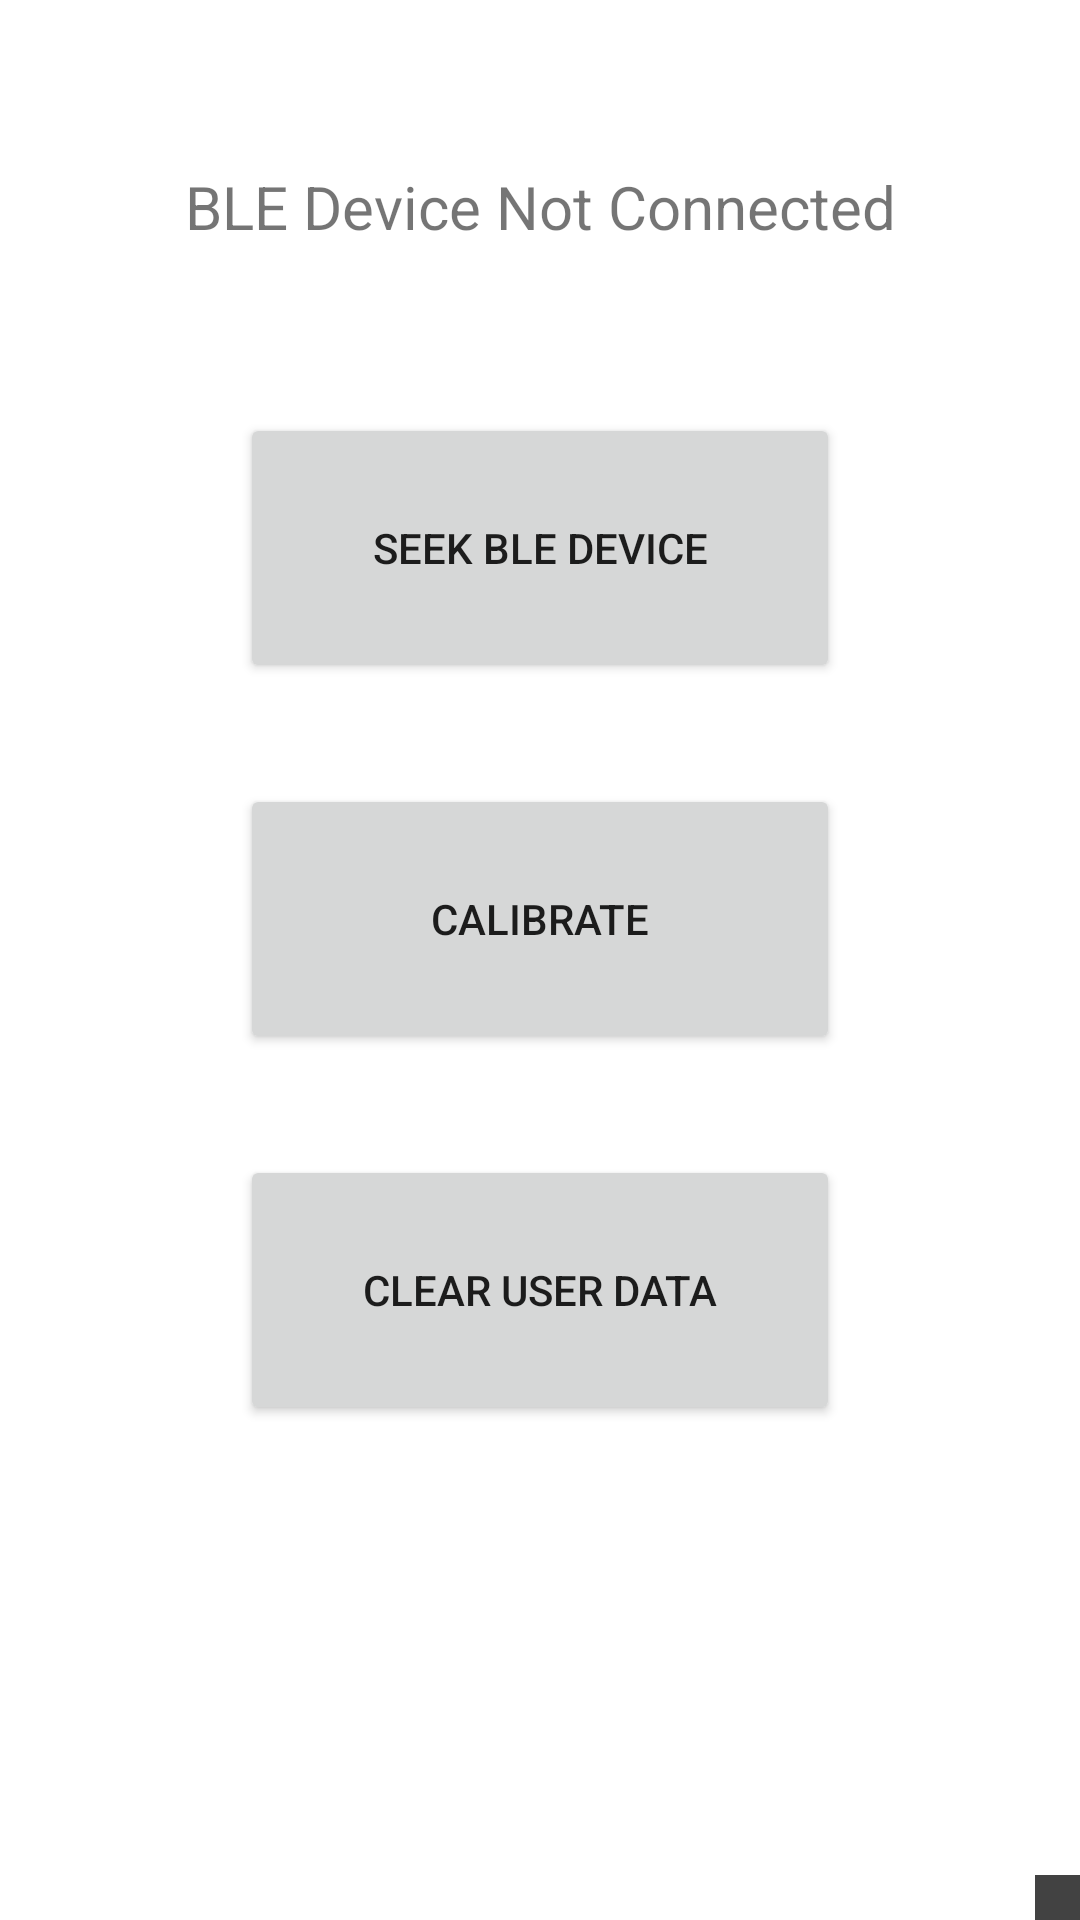

Reconstruct the res/layout file that produces this screen, plus the resources it refers to.
<!-- AndroidManifest.xml: application theme Theme.ChironSolutions -->
<!-- res/layout/fragment_settings.xml -->
<?xml version="1.0" encoding="utf-8"?>
<androidx.constraintlayout.widget.ConstraintLayout xmlns:android="http://schemas.android.com/apk/res/android"
    xmlns:app="http://schemas.android.com/apk/res-auto"
    xmlns:tools="http://schemas.android.com/tools"
    android:layout_width="match_parent"
    android:layout_height="match_parent"
    tools:context=".ui.settings.SettingsFragment">

    <Button
        android:id="@+id/idBtnClearUserData"
        android:layout_width="200dp"
        android:layout_height="90dp"
        android:text="Clear User Data"
        app:layout_constraintBottom_toBottomOf="parent"
        app:layout_constraintEnd_toEndOf="parent"
        app:layout_constraintStart_toStartOf="parent"
        app:layout_constraintTop_toTopOf="parent"
        app:layout_constraintVertical_bias="0.7" />

    <Button
        android:id="@+id/idBtnCalibrate"
        android:layout_width="200dp"
        android:layout_height="90dp"
        android:text="Calibrate"
        app:layout_constraintBottom_toTopOf="@+id/idBtnClearUserData"
        app:layout_constraintEnd_toEndOf="parent"
        app:layout_constraintStart_toStartOf="parent"
        app:layout_constraintTop_toBottomOf="@+id/idBtnSeekBLEDevice" />

    <Button
        android:id="@+id/idBtnSeekBLEDevice"
        android:layout_width="200dp"
        android:layout_height="90dp"
        android:text="Seek BLE device"
        app:layout_constraintBottom_toBottomOf="parent"
        app:layout_constraintEnd_toEndOf="parent"
        app:layout_constraintStart_toStartOf="parent"
        app:layout_constraintTop_toTopOf="parent"
        app:layout_constraintVertical_bias="0.25" />

    <TextView
        android:id="@+id/idTextDeviceConnected"
        android:layout_width="wrap_content"
        android:layout_height="wrap_content"
        android:text="BLE Device Not Connected"
        android:textSize="20sp"
        app:layout_constraintBottom_toTopOf="@+id/idBtnSeekBLEDevice"
        app:layout_constraintEnd_toEndOf="parent"
        app:layout_constraintStart_toStartOf="parent"
        app:layout_constraintTop_toTopOf="parent" />

    <View
        android:id="@+id/idStatus"
        android:layout_width="15dp"
        android:layout_height="15dp"
        android:background="@color/cardview_dark_background"
        android:visibility="visible"
        app:layout_constraintBottom_toBottomOf="parent"
        app:layout_constraintEnd_toEndOf="parent" />
</androidx.constraintlayout.widget.ConstraintLayout>
<!-- resources referenced by this layout -->
<resources>
  <style name="Theme.ChironSolutions" parent="Theme.MaterialComponents.DayNight.DarkActionBar">
          
          <item name="colorPrimary">@color/purple_500</item>
          <item name="colorPrimaryVariant">@color/purple_700</item>
          <item name="colorOnPrimary">@color/white</item>
          
          <item name="colorSecondary">@color/teal_200</item>
          <item name="colorSecondaryVariant">@color/teal_700</item>
          <item name="colorOnSecondary">@color/black</item>
          
          <item name="android:statusBarColor" tools:targetApi="l">?attr/colorPrimaryVariant</item>
          
      </style>
  <!-- not gathered from this repository: default colours our renderer supplied (Android Studio template values) -->
  <color name="purple_500">#FF6200EE</color>
  <color name="purple_700">#FF3700B3</color>
  <color name="teal_200">#FF03DAC5</color>
  <color name="teal_700">#FF018786</color>
  <color name="black">#FF000000</color>
  <color name="white">#FFFFFFFF</color>
</resources>
